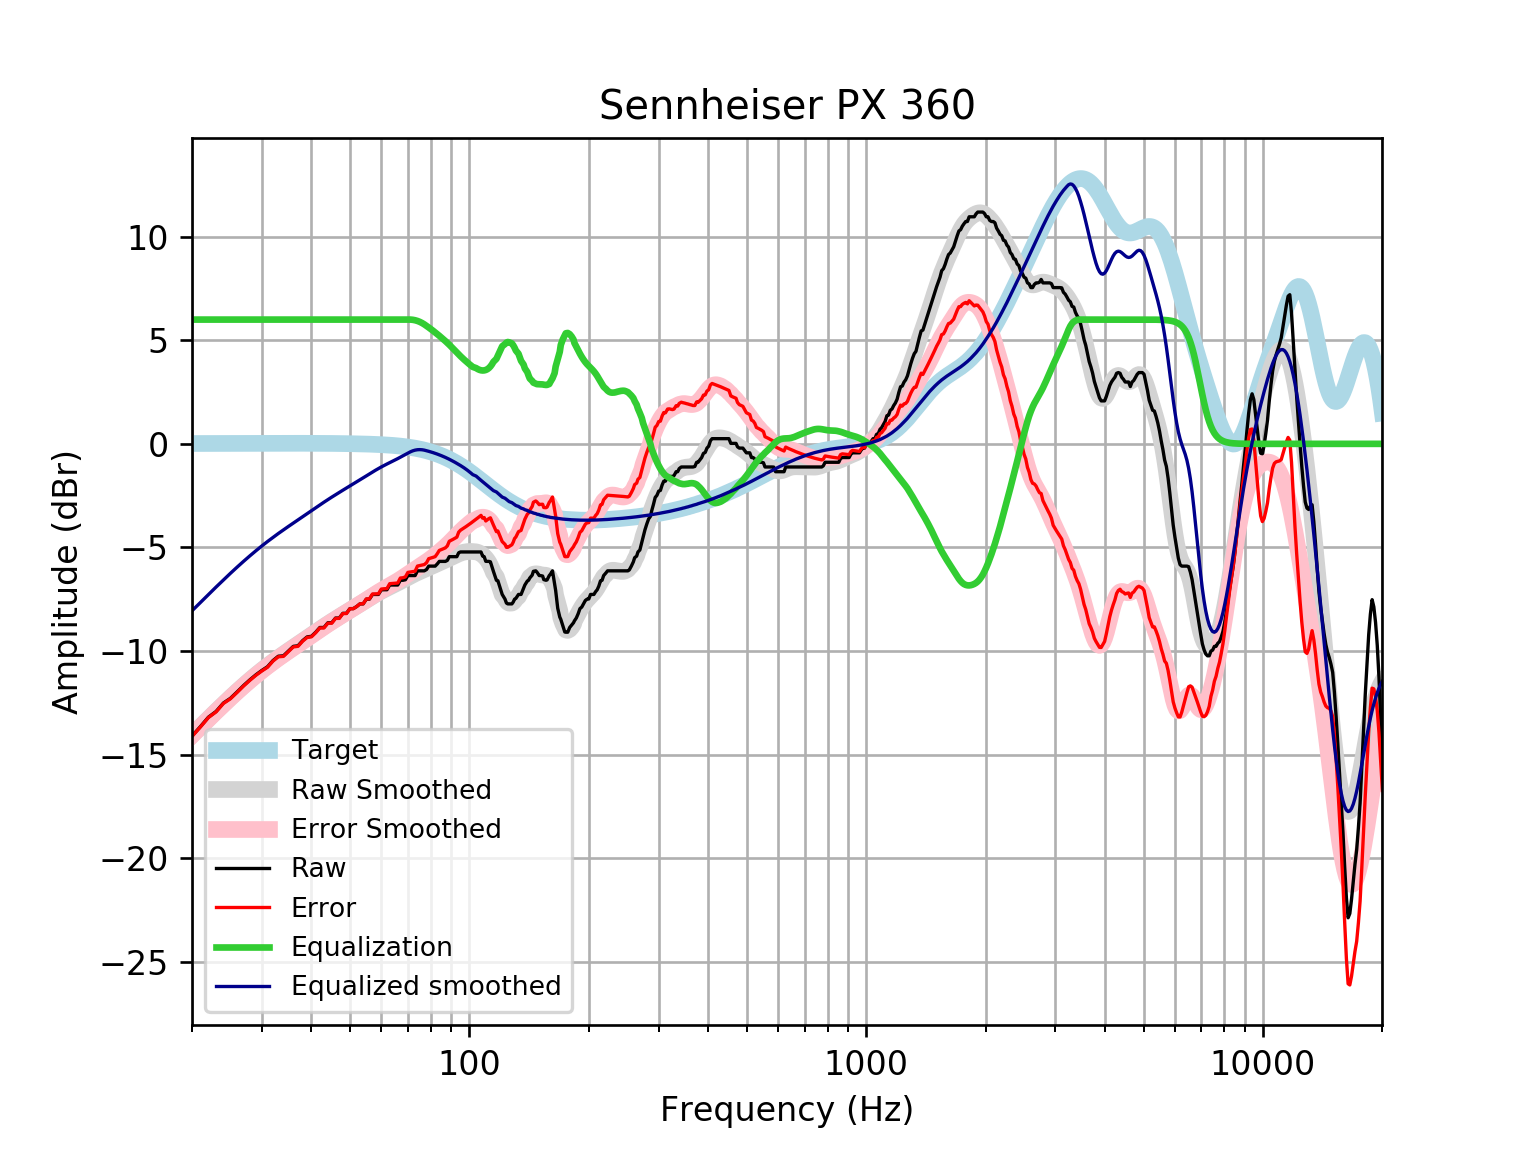

The data file committed next to this chart (first rows):
frequency, raw, error, smoothed, error_smoothed, equalization, equalized_raw, equalized_smoothed, target
20, -14.11, -14.12, -14.06, -14.08, 6, -8.108, -8.061, 0.01648
21, -13.65, -13.67, -13.66, -13.68, 6.0, -7.653, -7.658, 0.01765
22, -13.2, -13.22, -13.28, -13.29, 6.0, -7.197, -7.276, 0.01876
23, -12.92, -12.94, -12.91, -12.93, 6, -6.921, -6.913, 0.01983
24, -12.51, -12.53, -12.57, -12.59, 6, -6.513, -6.571, 0.02084
25, -12.29, -12.31, -12.25, -12.27, 6, -6.285, -6.249, 0.02179
26, -11.97, -11.99, -11.95, -11.97, 6.0, -5.972, -5.948, 0.02269
27, -11.66, -11.69, -11.67, -11.69, 6.0, -5.662, -5.666, 0.02353
28, -11.39, -11.41, -11.4, -11.43, 6.0, -5.388, -5.403, 0.02431
29, -11.15, -11.17, -11.16, -11.18, 6, -5.145, -5.157, 0.02502
30, -10.94, -10.97, -10.93, -10.95, 6.0, -4.939, -4.928, 0.02566
31, -10.76, -10.79, -10.71, -10.74, 6, -4.76, -4.715, 0.02622
32, -10.46, -10.49, -10.52, -10.54, 6, -4.462, -4.516, 0.02668
33, -10.25, -10.28, -10.33, -10.36, 6.0, -4.254, -4.329, 0.02704
34, -10.23, -10.26, -10.15, -10.18, 6, -4.234, -4.154, 0.02728
35, -10.01, -10.03, -9.986, -10.01, 6, -4.006, -3.986, 0.0274
36, -9.778, -9.805, -9.826, -9.853, 6, -3.778, -3.826, 0.02739
37, -9.748, -9.776, -9.67, -9.697, 6.0, -3.748, -3.67, 0.02723
38, -9.502, -9.529, -9.518, -9.545, 6, -3.502, -3.518, 0.02692
39, -9.322, -9.348, -9.37, -9.396, 6.0, -3.322, -3.37, 0.02644
40, -9.291, -9.317, -9.225, -9.251, 6, -3.291, -3.225, 0.02579
41, -9.094, -9.119, -9.085, -9.11, 6, -3.094, -3.085, 0.02496
42, -8.866, -8.89, -8.949, -8.973, 6, -2.866, -2.949, 0.02393
43, -8.866, -8.889, -8.818, -8.841, 6.0, -2.866, -2.818, 0.02272
44, -8.638, -8.66, -8.693, -8.714, 6.0, -2.638, -2.693, 0.0213
45, -8.638, -8.658, -8.572, -8.592, 6, -2.638, -2.572, 0.01967
46, -8.41, -8.428, -8.457, -8.475, 6.0, -2.41, -2.457, 0.01783
47, -8.41, -8.426, -8.346, -8.361, 6.0, -2.41, -2.346, 0.01577
48, -8.182, -8.196, -8.238, -8.252, 6.0, -2.182, -2.238, 0.01347
49, -8.182, -8.193, -8.134, -8.145, 6, -2.182, -2.134, 0.01094
50, -7.955, -7.963, -8.033, -8.041, 6, -1.955, -2.033, 0.008144
51, -7.955, -7.96, -7.934, -7.939, 6, -1.955, -1.934, 0.00508
52, -7.854, -7.856, -7.836, -7.838, 6, -1.854, -1.836, 0.001724
53, -7.727, -7.725, -7.739, -7.737, 6, -1.727, -1.739, -0.001946
54, -7.727, -7.721, -7.643, -7.637, 6, -1.727, -1.643, -0.005958
55, -7.499, -7.488, -7.547, -7.537, 6.0, -1.499, -1.547, -0.01034
56, -7.499, -7.484, -7.453, -7.438, 6, -1.499, -1.453, -0.01514
57, -7.271, -7.25, -7.362, -7.342, 6, -1.271, -1.362, -0.02038
58, -7.271, -7.245, -7.275, -7.249, 6, -1.271, -1.275, -0.02611
59, -7.271, -7.238, -7.192, -7.16, 6.0, -1.271, -1.192, -0.03238
60, -7.049, -7.01, -7.115, -7.075, 6, -1.049, -1.115, -0.03925
61, -7.043, -6.996, -7.042, -6.995, 6, -1.043, -1.042, -0.04675
62, -7.043, -6.988, -6.973, -6.918, 6.0, -1.043, -0.9727, -0.05496
63, -6.815, -6.751, -6.907, -6.843, 6, -0.8149, -0.9065, -0.06393
64, -6.815, -6.741, -6.842, -6.768, 6, -0.8149, -0.8418, -0.07373
65, -6.815, -6.731, -6.777, -6.693, 6, -0.8149, -0.7773, -0.08441
66, -6.815, -6.719, -6.712, -6.616, 6, -0.8149, -0.7121, -0.09603
67, -6.587, -6.478, -6.646, -6.537, 6, -0.587, -0.646, -0.1087
68, -6.587, -6.465, -6.579, -6.457, 6, -0.587, -0.5794, -0.1224
69, -6.561, -6.424, -6.513, -6.376, 6.0, -0.5608, -0.513, -0.1372
70, -6.359, -6.206, -6.448, -6.295, 6, -0.3591, -0.4481, -0.1533
71, -6.359, -6.189, -6.386, -6.215, 6, -0.3591, -0.3857, -0.1706
72, -6.359, -6.17, -6.326, -6.137, 5.99, -0.3695, -0.3369, -0.1892
73, -6.359, -6.15, -6.271, -6.061, 5.967, -0.3917, -0.3032, -0.2092
74, -6.131, -5.901, -6.218, -5.987, 5.934, -0.1973, -0.284, -0.2305
75, -6.131, -5.878, -6.168, -5.914, 5.889, -0.2418, -0.2784, -0.2534
76, -6.131, -5.853, -6.119, -5.842, 5.834, -0.2972, -0.2854, -0.2778
77, -6.131, -5.827, -6.072, -5.768, 5.768, -0.3629, -0.3037, -0.3037
78, -6.068, -5.737, -6.025, -5.694, 5.694, -0.3743, -0.3312, -0.3312
79, -5.903, -5.543, -5.978, -5.618, 5.618, -0.2855, -0.3604, -0.3603
... 553 more rows
